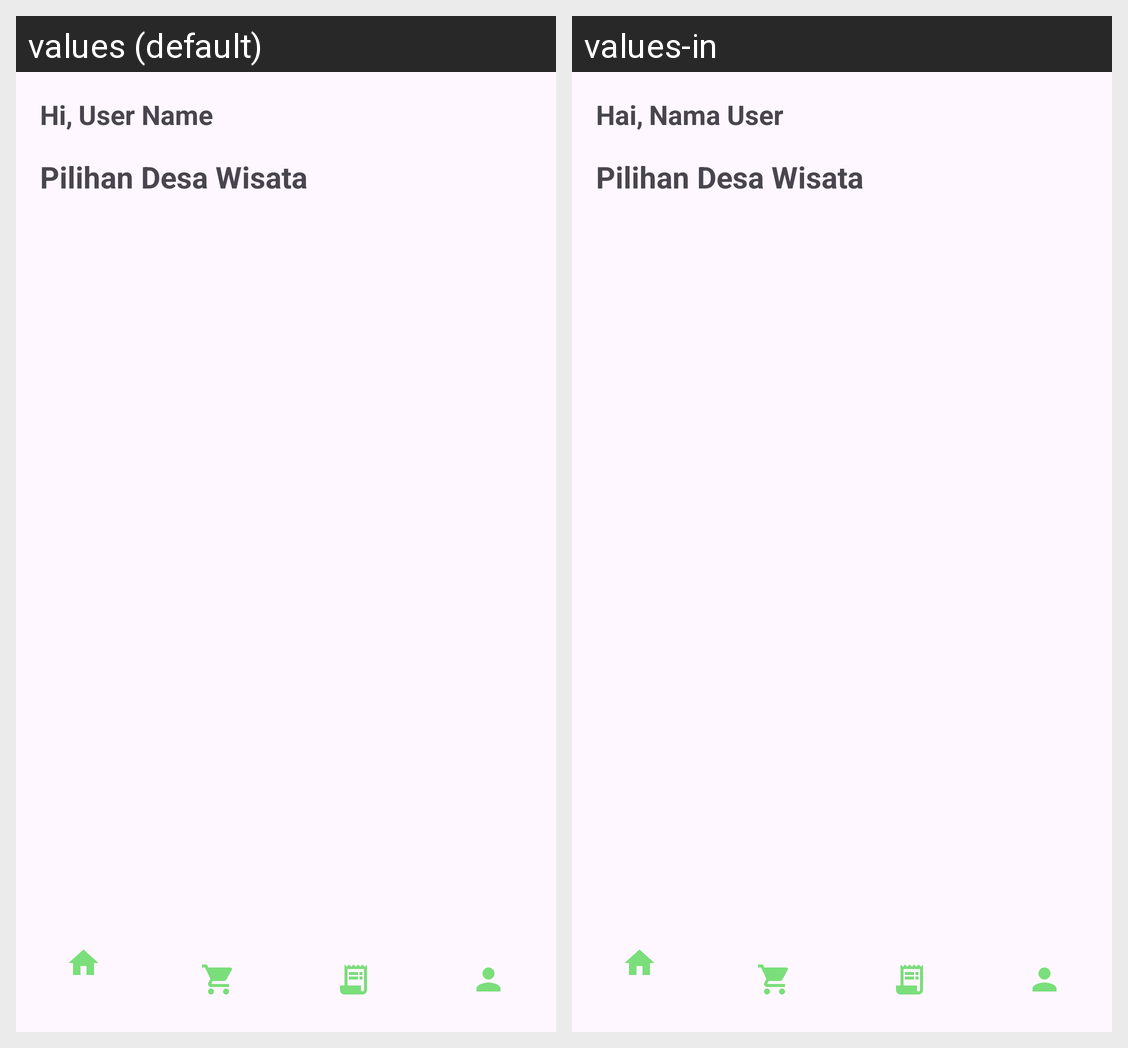

Strings drawn on this Android screen and how each of the app's shown locales translates them:
Android screen res/layout/activity_main.xml rendered under 2 locales, left to right: values (default), values-in. Device: Nexus 5 (rendered at 1080×1920; each locale shown at half size, 540×960, under a caption strip naming it); theme Theme.TravelEco.
Strings drawn on this screen, with the default value and each locale's value (text and hints the layout hard-codes, and strings that could not be matched under every locale, appear in the picture but are not listed):

say
  values: Hi,
  values-in: Hai,

username
  values: User Name
  values-in: Nama User

header1
  values: Pilihan Desa Wisata
  values-in: Pilihan Desa Wisata
